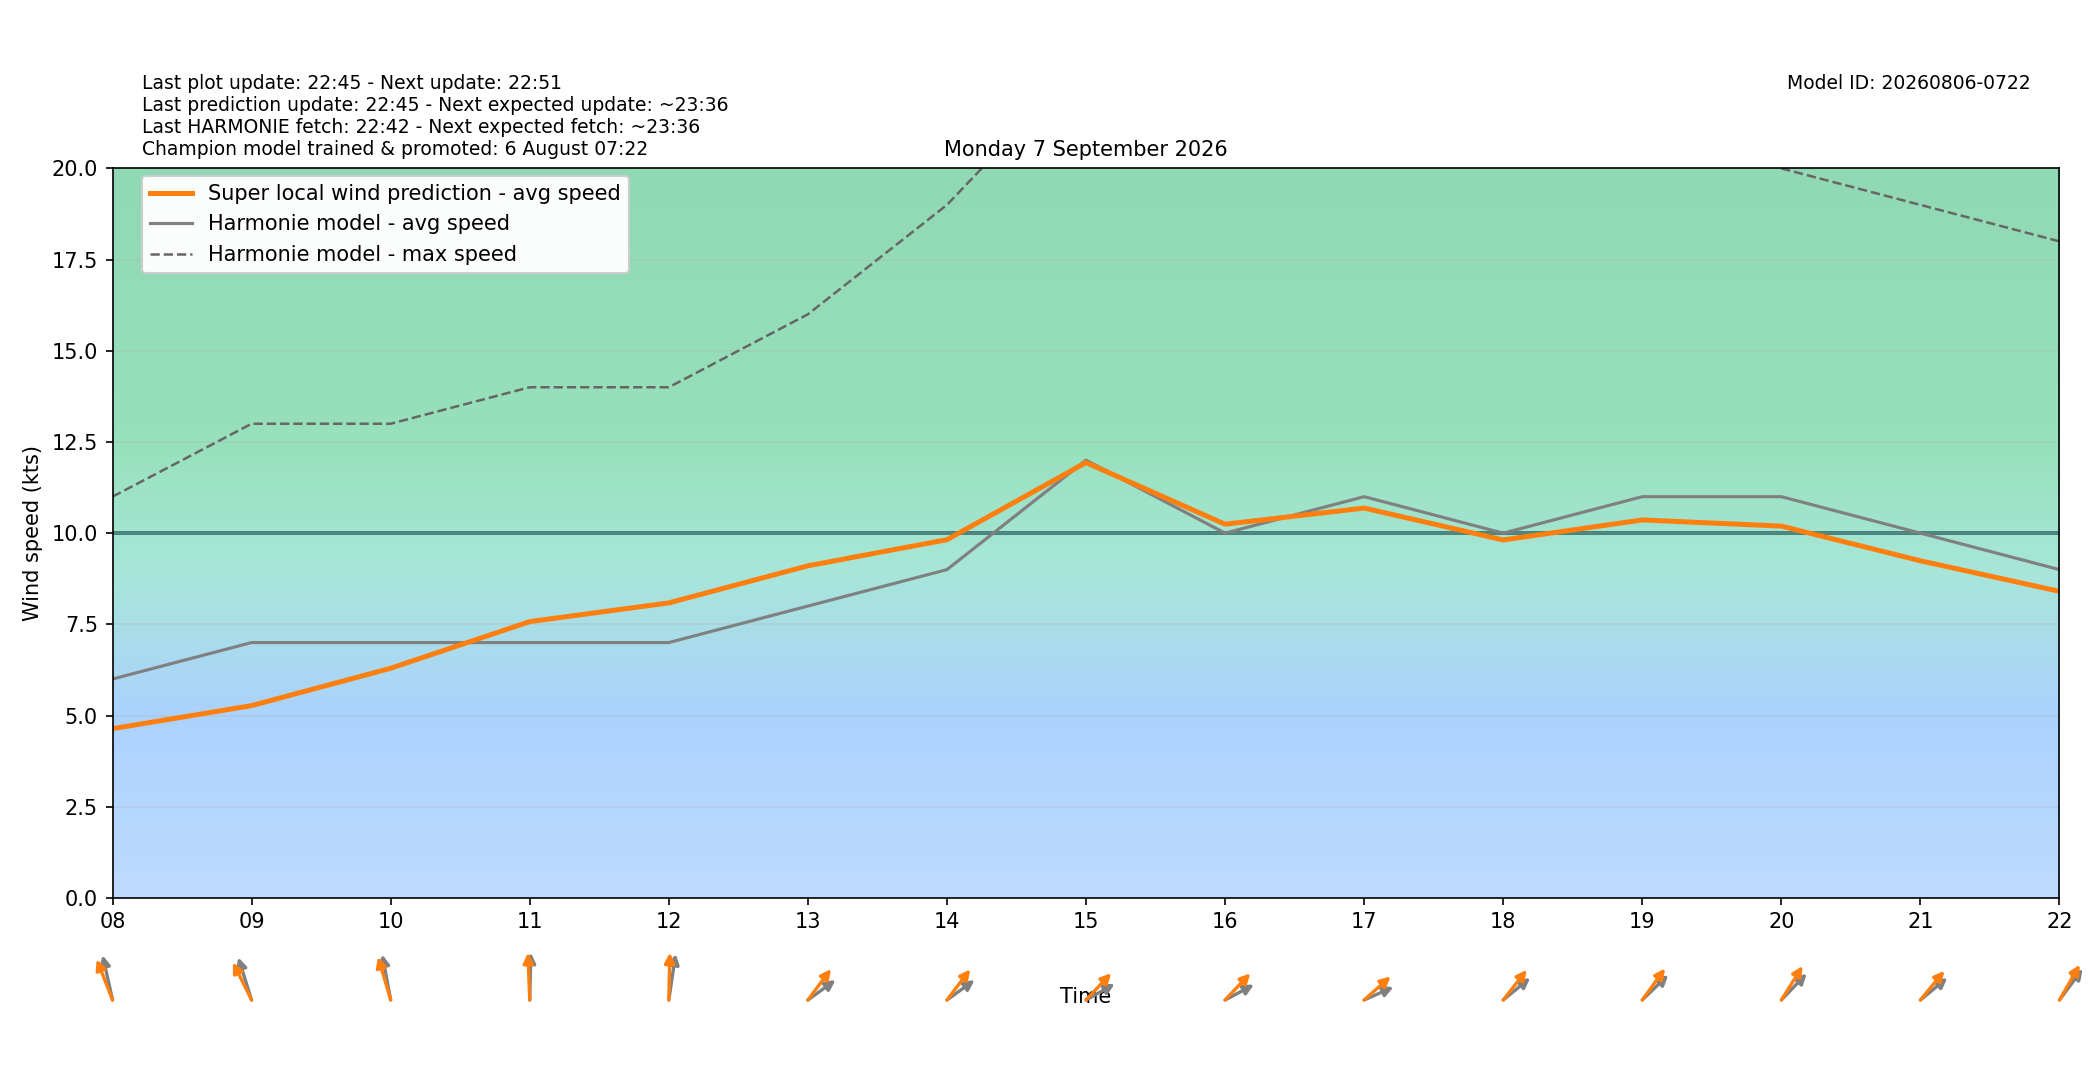

The file beside this chart, header and first rows:
target_time_utc, target_time_local, hour_utc, hour_local, forecast_wind_speed, forecast_wind_min, forecast_wind_max, lstm_pred_wind_speed, delta_speed_lstm_minus_forecast, forecast_wind_dir_deg, lstm_pred_wind_dir_deg, delta_dir_lstm_minus_forecast
2026-09-06T22:00:00Z, 2026-09-07T00:00:00+0200, 22, 00, 5.0, 5.0, 8.0, 2.361, -2.639, 137.0, 131.9, -5.114
2026-09-06T23:00:00Z, 2026-09-07T01:00:00+0200, 23, 01, 4.0, 4.0, 8.0, 2.349, -1.651, 150.0, 144.3, -5.681
2026-09-07T00:00:00Z, 2026-09-07T02:00:00+0200, 00, 02, 5.0, 5.0, 8.0, 2.775, -2.225, 155.0, 148.1, -6.885
2026-09-07T01:00:00Z, 2026-09-07T03:00:00+0200, 01, 03, 5.0, 5.0, 9.0, 3.236, -1.764, 165.0, 157.5, -7.526
2026-09-07T02:00:00Z, 2026-09-07T04:00:00+0200, 02, 04, 1.0, 1.0, 7.0, 1.6, 0.5999, 177.0, 169.2, -7.805
2026-09-07T03:00:00Z, 2026-09-07T05:00:00+0200, 03, 05, 3.0, 3.0, 5.0, 1.346, -1.654, 115.0, 104.8, -10.19
2026-09-07T04:00:00Z, 2026-09-07T06:00:00+0200, 04, 06, 2.0, 2.0, 7.0, 2.023, 0.02292, 154.0, 146.3, -7.68
2026-09-07T05:00:00Z, 2026-09-07T07:00:00+0200, 05, 07, 6.0, 6.0, 10.0, 3.239, -2.761, 140.0, 129.6, -10.38
2026-09-07T06:00:00Z, 2026-09-07T08:00:00+0200, 06, 08, 6.0, 6.0, 11.0, 4.639, -1.361, 161.0, 148.9, -12.06
2026-09-07T07:00:00Z, 2026-09-07T09:00:00+0200, 07, 09, 7.0, 7.0, 13.0, 5.271, -1.729, 154.0, 142.4, -11.59
2026-09-07T08:00:00Z, 2026-09-07T10:00:00+0200, 08, 10, 7.0, 7.0, 13.0, 6.295, -0.7045, 164.0, 155.6, -8.436
2026-09-07T09:00:00Z, 2026-09-07T11:00:00+0200, 09, 11, 7.0, 7.0, 14.0, 7.574, 0.5744, 182.0, 176.5, -5.482
2026-09-07T10:00:00Z, 2026-09-07T12:00:00+0200, 10, 12, 7.0, 7.0, 14.0, 8.087, 1.087, 193.0, 182, -11.02
2026-09-07T11:00:00Z, 2026-09-07T13:00:00+0200, 11, 13, 8.0, 8.0, 16.0, 9.104, 1.104, 245.0, 229.2, -15.83
2026-09-07T12:00:00Z, 2026-09-07T14:00:00+0200, 12, 14, 9.0, 9.0, 19.0, 9.82, 0.8205, 245.0, 229.7, -15.35
2026-09-07T13:00:00Z, 2026-09-07T15:00:00+0200, 13, 15, 12.0, 12.0, 23.0, 11.94, -0.06371, 250.0, 235.5, -14.5
2026-09-07T14:00:00Z, 2026-09-07T16:00:00+0200, 14, 16, 10.0, 10.0, 22.0, 10.24, 0.2449, 251.0, 235.7, -15.28
2026-09-07T15:00:00Z, 2026-09-07T17:00:00+0200, 15, 17, 11.0, 11.0, 22.0, 10.69, -0.3126, 254.0, 240.1, -13.89
2026-09-07T16:00:00Z, 2026-09-07T18:00:00+0200, 16, 18, 10.0, 10.0, 23.0, 9.814, -0.1864, 242.0, 230.5, -11.53
2026-09-07T17:00:00Z, 2026-09-07T19:00:00+0200, 17, 19, 11.0, 11.0, 21.0, 10.36, -0.6377, 238.0, 228.2, -9.778
2026-09-07T18:00:00Z, 2026-09-07T20:00:00+0200, 18, 20, 11.0, 11.0, 20.0, 10.19, -0.8069, 236.0, 224.1, -11.94
2026-09-07T19:00:00Z, 2026-09-07T21:00:00+0200, 19, 21, 10.0, 10.0, 19.0, 9.242, -0.7579, 242.0, 231.8, -10.17
2026-09-07T20:00:00Z, 2026-09-07T22:00:00+0200, 20, 22, 9.0, 9.0, 18.0, 8.404, -0.5962, 229.0, 221.7, -7.343
2026-09-07T21:00:00Z, 2026-09-07T23:00:00+0200, 21, 23, 9.0, 9.0, 18.0, 8.314, -0.6856, 226.0, 217.9, -8.115
